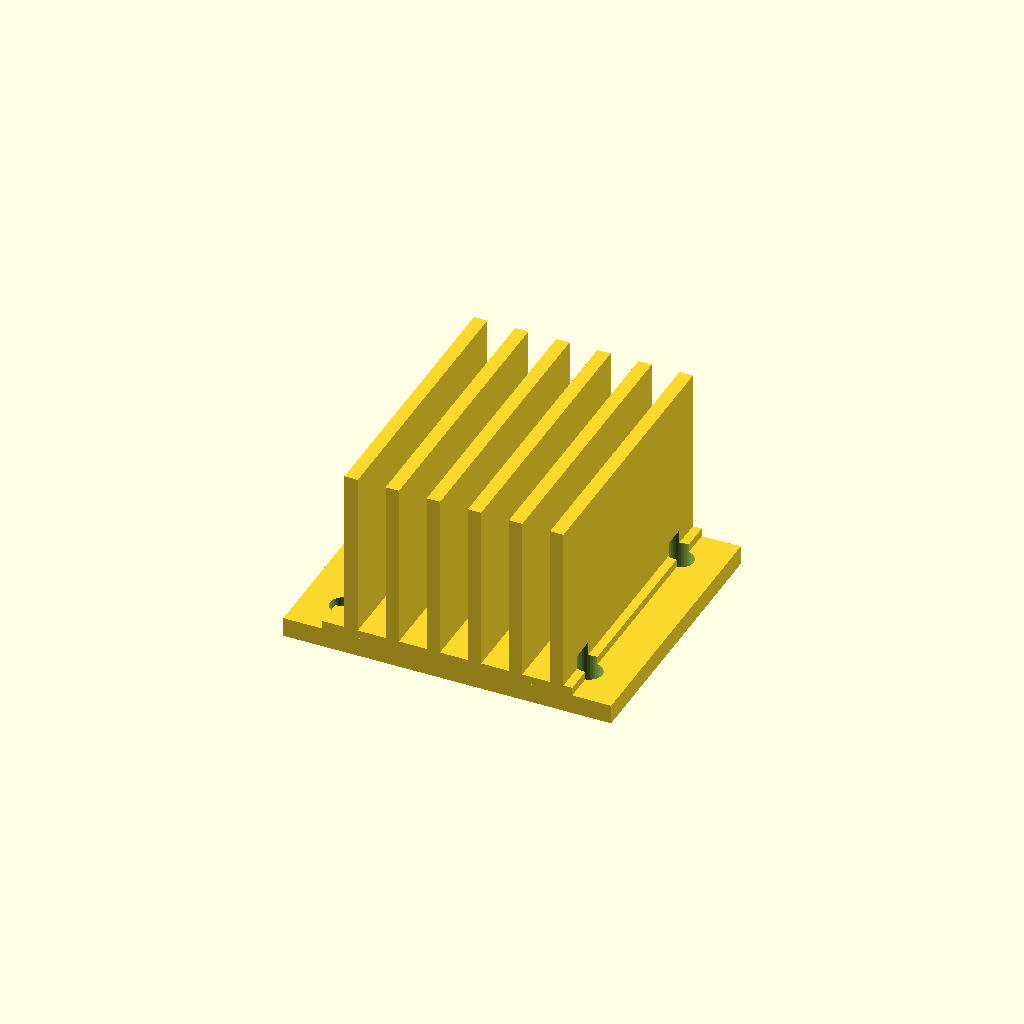
Cell 1 — every parameter at its default value.
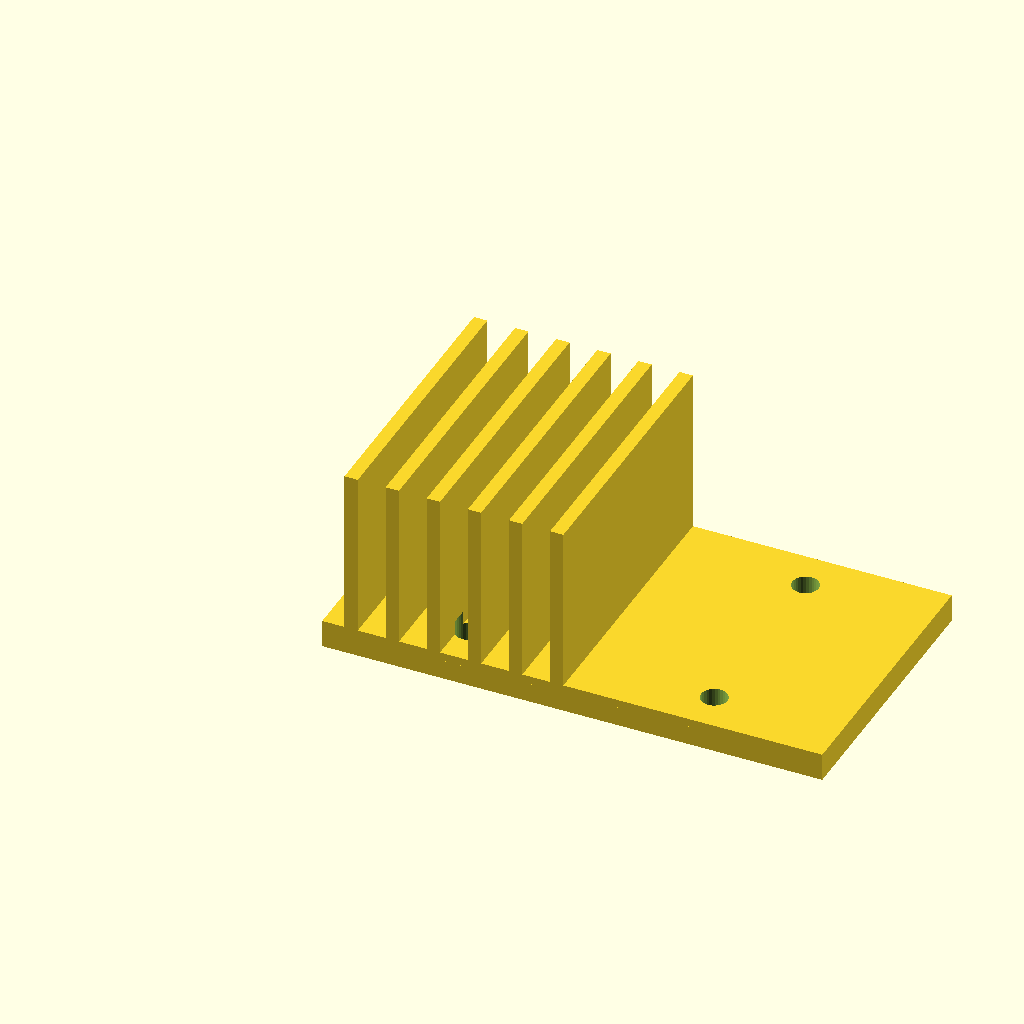
Cell 2: the same model with base_w = 90.
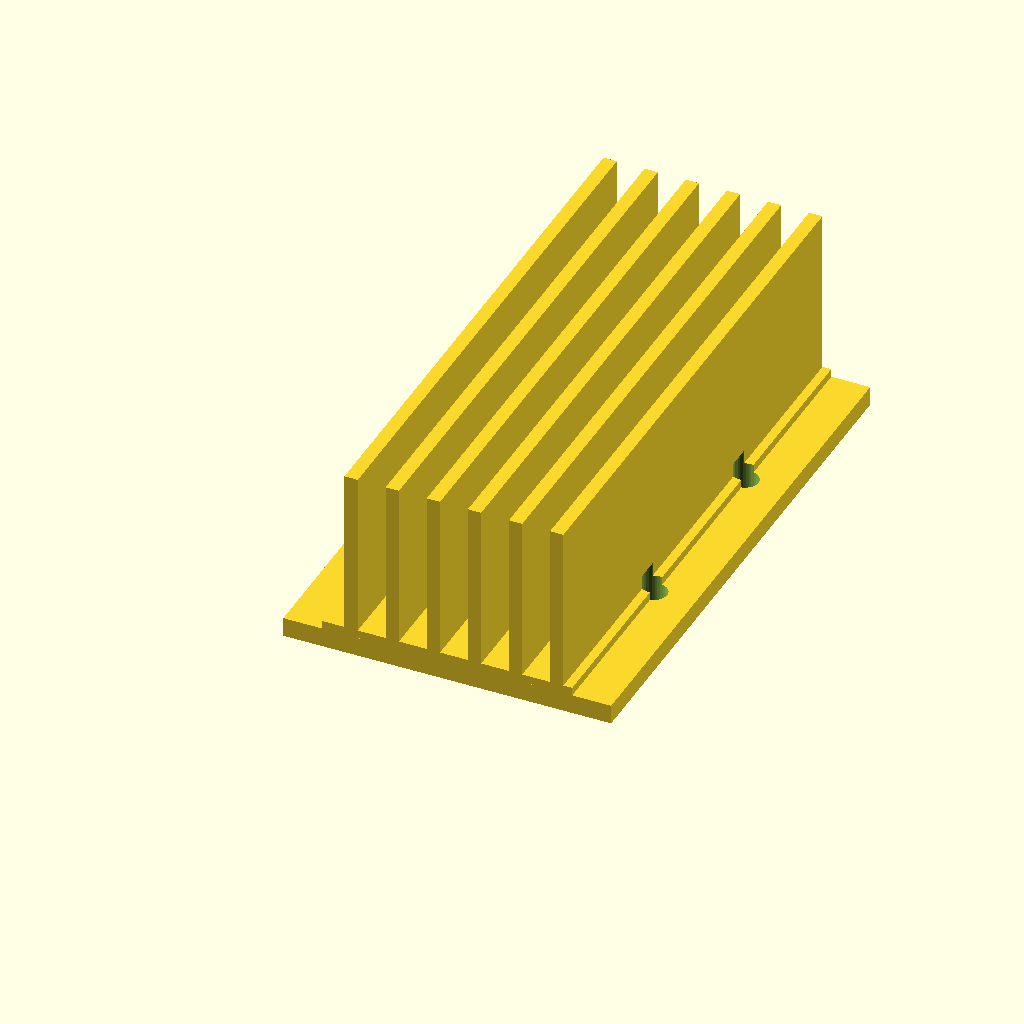
Cell 3: the same model with base_d = 100.
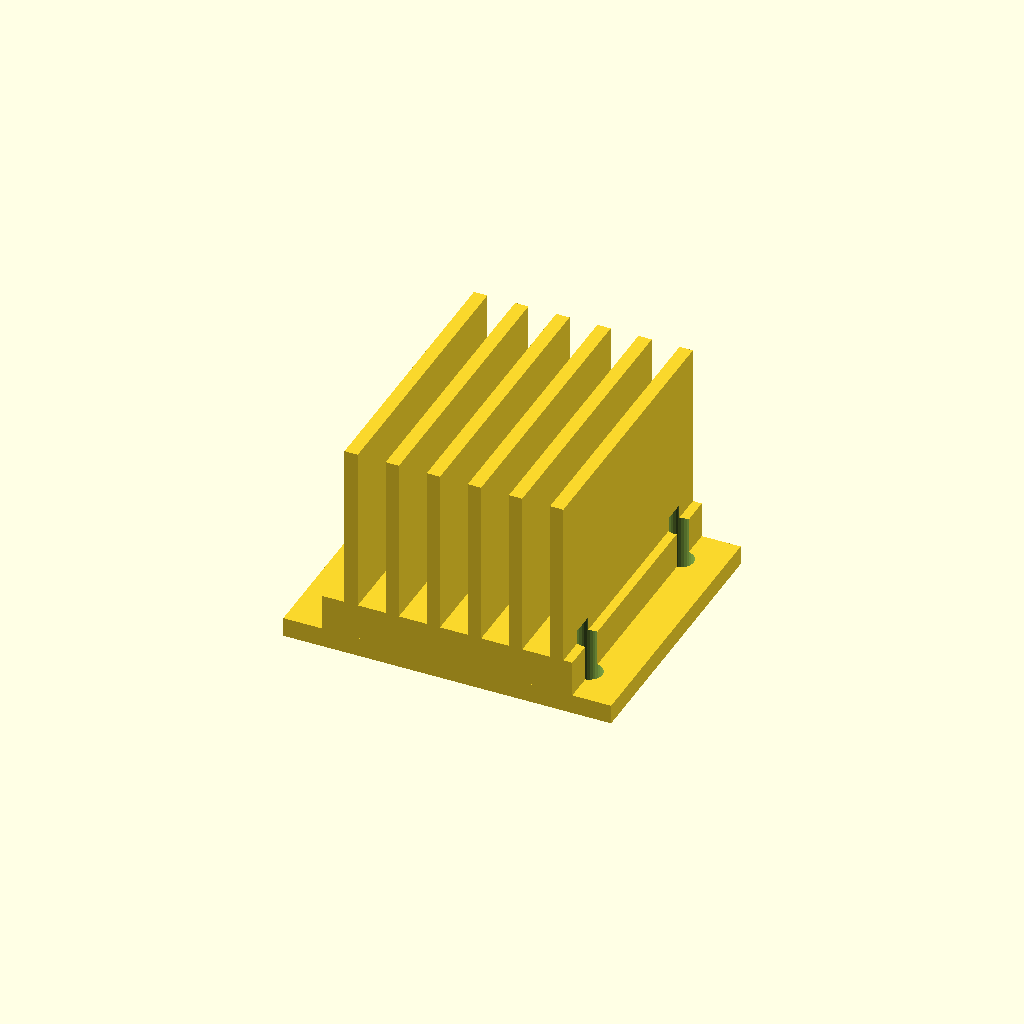
Cell 4 — base_t set to 10, the other parameters unchanged.
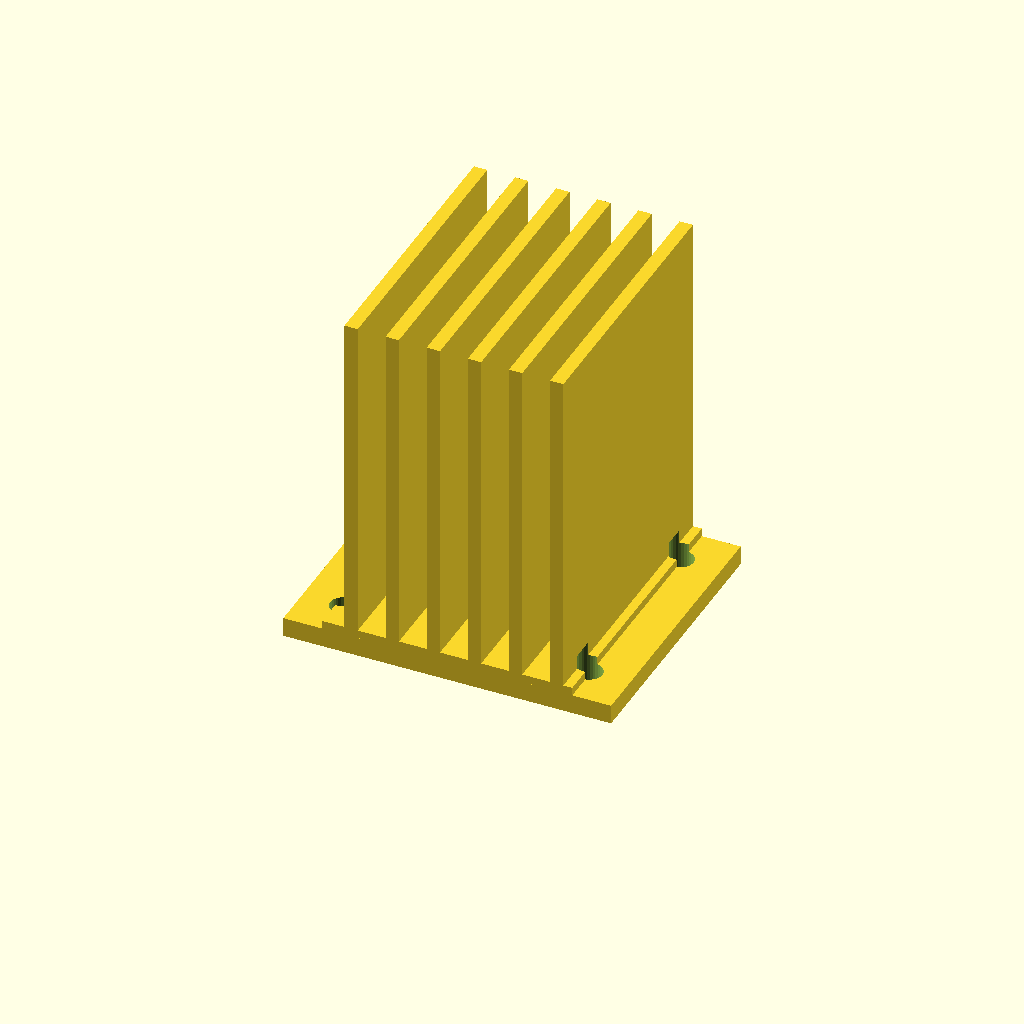
Cell 5: fin_h = 60 (everything else at default).
One fixed orthographic camera (rotation 55°, 0°, 25°; colour scheme Cornfield) for every cell.
OpenSCAD source file optional_data/data/gen3/heatsinks/part_0072.scad:
$fn = 32;

// ----------------------------------------------------------------------
// Finned heat sink: 45 x 50 mm base, 30 mm fins
// ----------------------------------------------------------------------

// --- parameters (mm) ---
base_w = 45;              // base width
base_d = 50;              // base depth
base_t = 5;               // base thickness
fin_h = 30;               // fin height above the base
holes_d = 4.76;           // fixing holes
hole_x = 22.12;           // hole offset in x
hole_y = 17.62;           // hole offset in y
fin_t = 2.4;              // fin thickness
fin_pitch = 7.4;          // fin pitch
fin_count = 6;            // number of fins
fin_x0 = 4;               // first fin offset
flange_w = 59;            // flange plate width
flange_t = 3;             // flange plate thickness

difference() {
  union() {
    cube([base_w, base_d, base_t]);
    for (i = [0 : fin_count - 1]) {
      translate([fin_x0 + i * fin_pitch, 0, base_t - 0.5]) cube([fin_t, base_d, fin_h + 0.5]);
    }
    /* mounting flange, a wider plate sharing the base bottom */
    translate([(base_w - flange_w) / 2, 0, 0]) cube([flange_w, base_d, flange_t + 0.5]);
  }
  /* fixing holes through the base, 2.5 mm clear on both sides */
  for (hx = [-22.12, 22.12]) {
    for (hy = [-17.62, 17.62]) {
      translate([base_w / 2 + hx, base_d / 2 + hy, -2.5]) cylinder(h = base_t + 5, d = holes_d);
    }
  }
}
Customizer parameters (derived from the source; name, type, default, range or options):
base_w: number, default 45
base_d: number, default 50
base_t: number, default 5
fin_h: number, default 30
holes_d: number, default 4.76
hole_x: number, default 22.12
hole_y: number, default 17.62
fin_t: number, default 2.4
fin_pitch: number, default 7.4
fin_count: number, default 6
fin_x0: number, default 4
flange_w: number, default 59
flange_t: number, default 3
